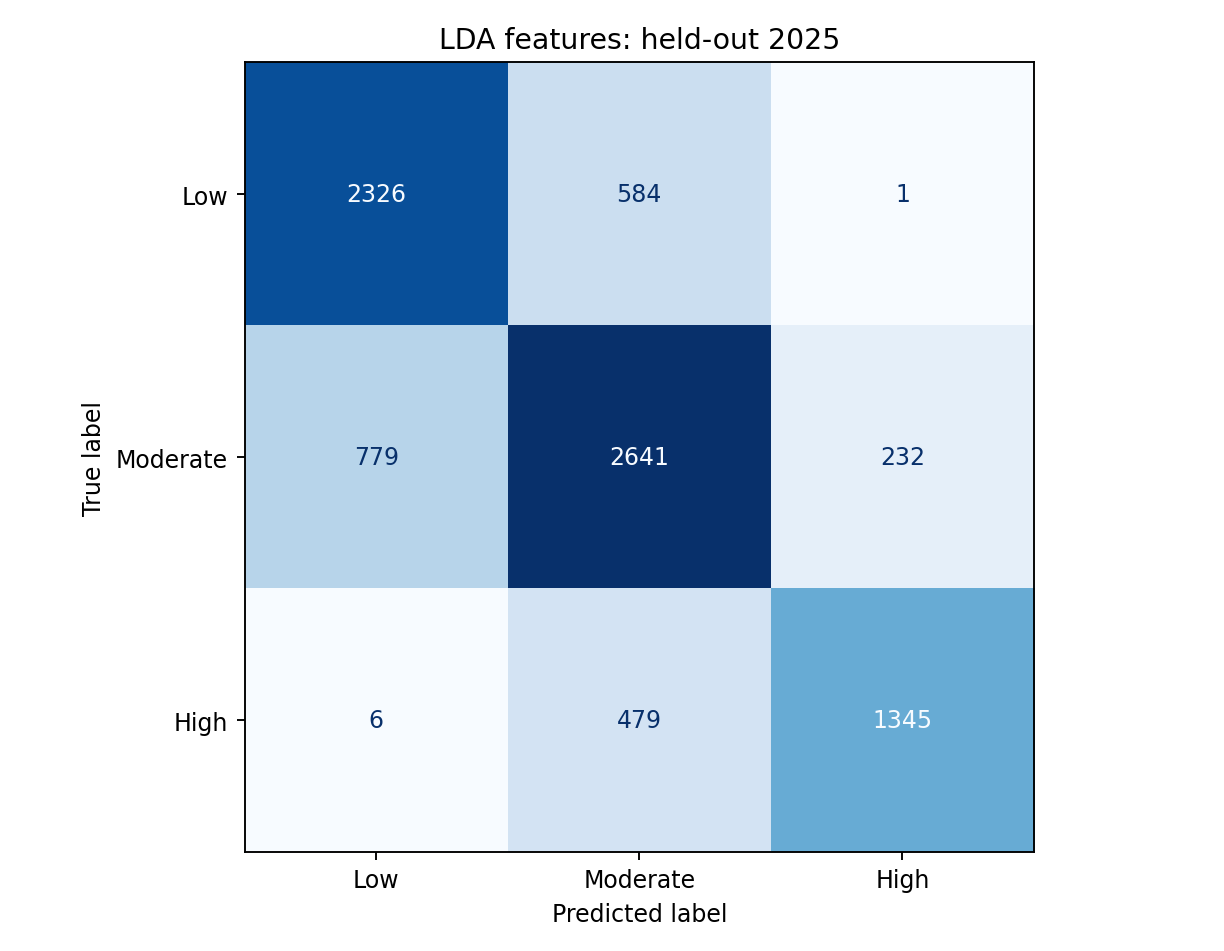

Data behind this chart, as committed beside it:
, Low (<3 mph), Moderate (3 to <7 mph), High (>=7 mph)
Low (<3 mph), 2326, 584, 1
Moderate (3 to <7 mph), 779, 2641, 232
High (>=7 mph), 6, 479, 1345
